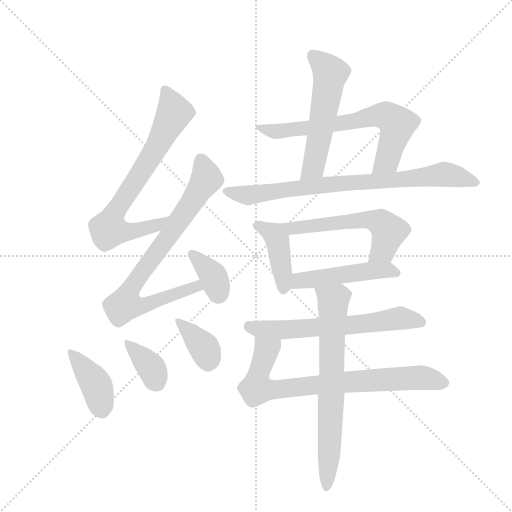
t = 0.00 s
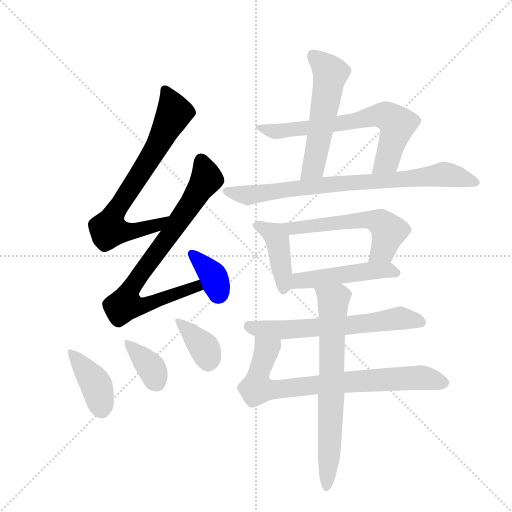
t = 2.16 s
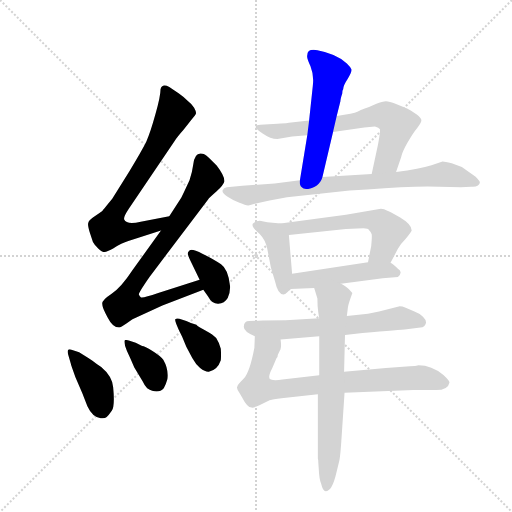
t = 4.32 s
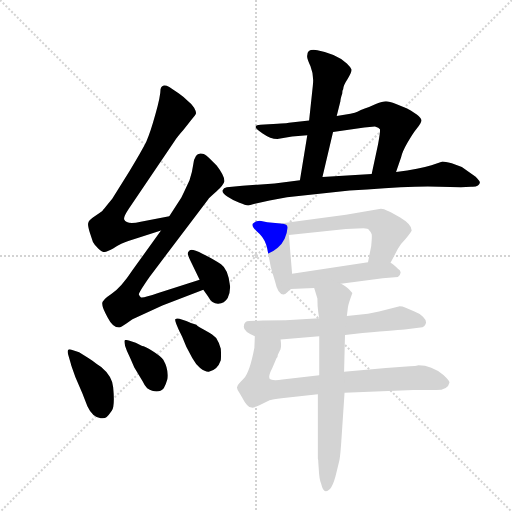
t = 6.48 s
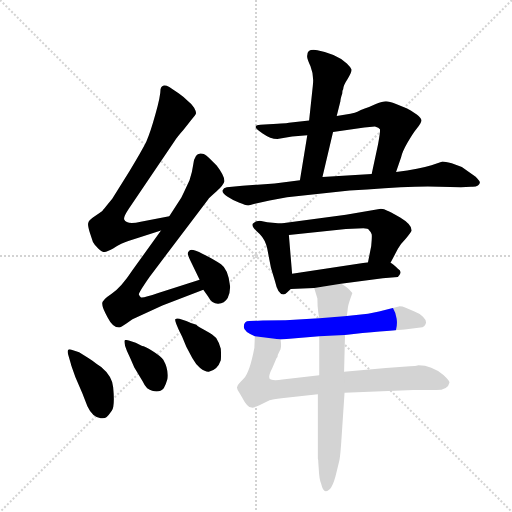
t = 8.64 s
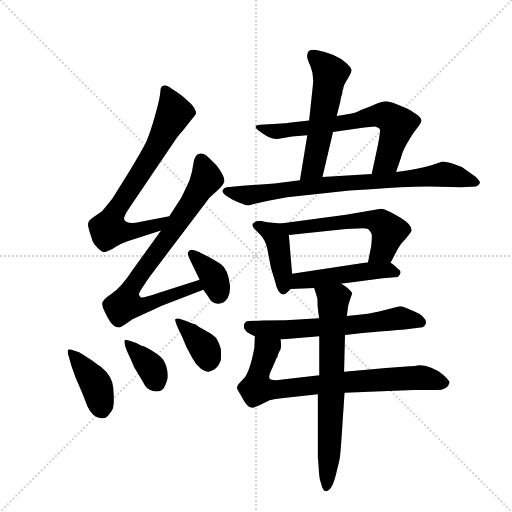
t = 10.80 s

The animated SVG that drew these frames (rendered in a browser with its animation timeline set to each time). Animation: 15 CSS @keyframes rules; one cycle of 10.80 s.

<svg version="1.1" viewBox="0 0 1024 1024" xmlns="http://www.w3.org/2000/svg">
  <g stroke="lightgray" stroke-dasharray="1,1" stroke-width="1" transform="scale(4, 4)">
    <line x1="0" y1="0" x2="256" y2="256"></line>
    <line x1="256" y1="0" x2="0" y2="256"></line>
    <line x1="128" y1="0" x2="128" y2="256"></line>
    <line x1="0" y1="128" x2="256" y2="128"></line>
  </g>
  <g transform="scale(0.92, -0.92) translate(60, -900)">
    <style type="text/css">
      
        @keyframes keyframes0 {
          from {
            stroke: blue;
            stroke-dashoffset: 733;
            stroke-width: 128;
          }
          70% {
            animation-timing-function: step-end;
            stroke: blue;
            stroke-dashoffset: 0;
            stroke-width: 128;
          }
          to {
            stroke: black;
            stroke-width: 1024;
          }
        }
        #make-me-a-hanzi-animation-0 {
          animation: keyframes0 0.8465169270833334s both;
          animation-delay: 0s;
          animation-timing-function: linear;
        }
      
        @keyframes keyframes1 {
          from {
            stroke: blue;
            stroke-dashoffset: 792;
            stroke-width: 128;
          }
          72% {
            animation-timing-function: step-end;
            stroke: blue;
            stroke-dashoffset: 0;
            stroke-width: 128;
          }
          to {
            stroke: black;
            stroke-width: 1024;
          }
        }
        #make-me-a-hanzi-animation-1 {
          animation: keyframes1 0.89453125s both;
          animation-delay: 0.8465169270833334s;
          animation-timing-function: linear;
        }
      
        @keyframes keyframes2 {
          from {
            stroke: blue;
            stroke-dashoffset: 363;
            stroke-width: 128;
          }
          54% {
            animation-timing-function: step-end;
            stroke: blue;
            stroke-dashoffset: 0;
            stroke-width: 128;
          }
          to {
            stroke: black;
            stroke-width: 1024;
          }
        }
        #make-me-a-hanzi-animation-2 {
          animation: keyframes2 0.54541015625s both;
          animation-delay: 1.7410481770833335s;
          animation-timing-function: linear;
        }
      
        @keyframes keyframes3 {
          from {
            stroke: blue;
            stroke-dashoffset: 405;
            stroke-width: 128;
          }
          57% {
            animation-timing-function: step-end;
            stroke: blue;
            stroke-dashoffset: 0;
            stroke-width: 128;
          }
          to {
            stroke: black;
            stroke-width: 1024;
          }
        }
        #make-me-a-hanzi-animation-3 {
          animation: keyframes3 0.57958984375s both;
          animation-delay: 2.2864583333333335s;
          animation-timing-function: linear;
        }
      
        @keyframes keyframes4 {
          from {
            stroke: blue;
            stroke-dashoffset: 365;
            stroke-width: 128;
          }
          54% {
            animation-timing-function: step-end;
            stroke: blue;
            stroke-dashoffset: 0;
            stroke-width: 128;
          }
          to {
            stroke: black;
            stroke-width: 1024;
          }
        }
        #make-me-a-hanzi-animation-4 {
          animation: keyframes4 0.5470377604166666s both;
          animation-delay: 2.8660481770833335s;
          animation-timing-function: linear;
        }
      
        @keyframes keyframes5 {
          from {
            stroke: blue;
            stroke-dashoffset: 372;
            stroke-width: 128;
          }
          55% {
            animation-timing-function: step-end;
            stroke: blue;
            stroke-dashoffset: 0;
            stroke-width: 128;
          }
          to {
            stroke: black;
            stroke-width: 1024;
          }
        }
        #make-me-a-hanzi-animation-5 {
          animation: keyframes5 0.552734375s both;
          animation-delay: 3.4130859375s;
          animation-timing-function: linear;
        }
      
        @keyframes keyframes6 {
          from {
            stroke: blue;
            stroke-dashoffset: 548;
            stroke-width: 128;
          }
          64% {
            animation-timing-function: step-end;
            stroke: blue;
            stroke-dashoffset: 0;
            stroke-width: 128;
          }
          to {
            stroke: black;
            stroke-width: 1024;
          }
        }
        #make-me-a-hanzi-animation-6 {
          animation: keyframes6 0.6959635416666666s both;
          animation-delay: 3.9658203125s;
          animation-timing-function: linear;
        }
      
        @keyframes keyframes7 {
          from {
            stroke: blue;
            stroke-dashoffset: 685;
            stroke-width: 128;
          }
          69% {
            animation-timing-function: step-end;
            stroke: blue;
            stroke-dashoffset: 0;
            stroke-width: 128;
          }
          to {
            stroke: black;
            stroke-width: 1024;
          }
        }
        #make-me-a-hanzi-animation-7 {
          animation: keyframes7 0.8074544270833334s both;
          animation-delay: 4.661783854166667s;
          animation-timing-function: linear;
        }
      
        @keyframes keyframes8 {
          from {
            stroke: blue;
            stroke-dashoffset: 802;
            stroke-width: 128;
          }
          72% {
            animation-timing-function: step-end;
            stroke: blue;
            stroke-dashoffset: 0;
            stroke-width: 128;
          }
          to {
            stroke: black;
            stroke-width: 1024;
          }
        }
        #make-me-a-hanzi-animation-8 {
          animation: keyframes8 0.9026692708333334s both;
          animation-delay: 5.46923828125s;
          animation-timing-function: linear;
        }
      
        @keyframes keyframes9 {
          from {
            stroke: blue;
            stroke-dashoffset: 423;
            stroke-width: 128;
          }
          58% {
            animation-timing-function: step-end;
            stroke: blue;
            stroke-dashoffset: 0;
            stroke-width: 128;
          }
          to {
            stroke: black;
            stroke-width: 1024;
          }
        }
        #make-me-a-hanzi-animation-9 {
          animation: keyframes9 0.59423828125s both;
          animation-delay: 6.371907552083333s;
          animation-timing-function: linear;
        }
      
        @keyframes keyframes10 {
          from {
            stroke: blue;
            stroke-dashoffset: 572;
            stroke-width: 128;
          }
          65% {
            animation-timing-function: step-end;
            stroke: blue;
            stroke-dashoffset: 0;
            stroke-width: 128;
          }
          to {
            stroke: black;
            stroke-width: 1024;
          }
        }
        #make-me-a-hanzi-animation-10 {
          animation: keyframes10 0.7154947916666666s both;
          animation-delay: 6.966145833333333s;
          animation-timing-function: linear;
        }
      
        @keyframes keyframes11 {
          from {
            stroke: blue;
            stroke-dashoffset: 485;
            stroke-width: 128;
          }
          61% {
            animation-timing-function: step-end;
            stroke: blue;
            stroke-dashoffset: 0;
            stroke-width: 128;
          }
          to {
            stroke: black;
            stroke-width: 1024;
          }
        }
        #make-me-a-hanzi-animation-11 {
          animation: keyframes11 0.6446940104166666s both;
          animation-delay: 7.681640625s;
          animation-timing-function: linear;
        }
      
        @keyframes keyframes12 {
          from {
            stroke: blue;
            stroke-dashoffset: 632;
            stroke-width: 128;
          }
          67% {
            animation-timing-function: step-end;
            stroke: blue;
            stroke-dashoffset: 0;
            stroke-width: 128;
          }
          to {
            stroke: black;
            stroke-width: 1024;
          }
        }
        #make-me-a-hanzi-animation-12 {
          animation: keyframes12 0.7643229166666666s both;
          animation-delay: 8.326334635416666s;
          animation-timing-function: linear;
        }
      
        @keyframes keyframes13 {
          from {
            stroke: blue;
            stroke-dashoffset: 784;
            stroke-width: 128;
          }
          72% {
            animation-timing-function: step-end;
            stroke: blue;
            stroke-dashoffset: 0;
            stroke-width: 128;
          }
          to {
            stroke: black;
            stroke-width: 1024;
          }
        }
        #make-me-a-hanzi-animation-13 {
          animation: keyframes13 0.8880208333333334s both;
          animation-delay: 9.090657552083332s;
          animation-timing-function: linear;
        }
      
        @keyframes keyframes14 {
          from {
            stroke: blue;
            stroke-dashoffset: 702;
            stroke-width: 128;
          }
          70% {
            animation-timing-function: step-end;
            stroke: blue;
            stroke-dashoffset: 0;
            stroke-width: 128;
          }
          to {
            stroke: black;
            stroke-width: 1024;
          }
        }
        #make-me-a-hanzi-animation-14 {
          animation: keyframes14 0.8212890625s both;
          animation-delay: 9.978678385416666s;
          animation-timing-function: linear;
        }
      
    </style>
    
      <path d="M 308 430 L 246 418 Q 215 411 210 423 Q 208 428 220 446 L 320 594 Q 324 601 339 618 L 357 641 Q 365 649 366 653 Q 367 657 362 666 Q 357 674 349 680 Q 338 691 329 697 L 308 711 Q 292 719 289 706 Q 289 691 278 652 Q 267 612 258 592 Q 248 572 222 529 L 184 468 Q 162 441 161 440 L 142 427 Q 133 420 132 416 Q 130 412 135 395 L 142 374 Q 144 370 154 359 Q 161 352 166 352 Q 170 352 186 360 Q 205 372 219 376 L 290 399 C 319 408 337 436 308 430 Z" fill="lightgray"></path>
    
      <path d="M 374 292 L 284 263 Q 249 251 246 254 Q 243 257 242 260 Q 240 262 265 298 L 392 466 Q 395 470 411 484 Q 426 498 428 506 Q 428 518 411 540 L 394 557 Q 385 566 380 566 Q 363 570 360 542 Q 358 526 352 508 Q 340 482 334 470 L 308 430 L 290 399 L 229 314 Q 202 273 182 261 Q 162 248 162 240 Q 162 231 174 210 Q 185 188 199 188 Q 203 188 214 196 L 228 206 L 293 236 L 382 270 C 410 281 403 301 374 292 Z" fill="lightgray"></path>
    
      <path d="M 382 270 L 392 256 Q 401 239 414.5 239.5 Q 428 240 435 252 Q 441 265 440 279 Q 436 315 420.5 325.5 Q 405 336 381 348 Q 357 360 352.5 356 Q 348 352 348 349 Q 348 346 354 333 L 374 292 L 382 270 Z" fill="lightgray"></path>
    
      <path d="M 97 139 Q 90 142 88 139 Q 86 136 88 130 L 94 109 Q 94 107 104 80 L 119 45 Q 122 37 130 17 Q 141 -7 159 -9 Q 168 -10 172 -6.5 Q 176 -3 183 7 Q 190 17 186 58 Q 184 82 160 102 Q 150 109 141 116 L 132 122 L 112 134 L 97 139 Z" fill="lightgray"></path>
    
      <path d="M 216 137 L 223 122 L 232 101 L 250 71 Q 254 62 260 56 Q 283 42 296 56 Q 301 65 304 76 Q 307 97 295 118 Q 289 126 271.5 137 Q 254 148 249 148 L 235 155 L 220 160 Q 212 162 211 160 Q 210 158 212 148 L 216 137 Z" fill="lightgray"></path>
    
      <path d="M 328 184 L 336 168 L 345 146 L 358 122 Q 365 109 375 100 Q 387 91 394 92 Q 413 96 420 117 Q 421 128 420 142 Q 417 154 410 165 Q 404 172 386.5 181.5 Q 369 191 367 194 L 355 198 L 345 202 L 330 207 Q 324 209 321 206 Q 320 204 323 196 L 328 184 Z" fill="lightgray"></path>
    
      <path d="M 672 648 L 680 680 Q 680 685 684 697 Q 684 704 686 706 Q 686 714 696 729 Q 705 744 704 749 Q 703 753 694 762 Q 673 783 630 791 Q 608 795 608 780 Q 606 775 615 756 Q 623 736 620 713 L 612 638 L 608 606 L 592 508 C 587 478 634 486 641 515 L 664 613 L 672 648 Z" fill="lightgray"></path>
    
      <path d="M 801 526 L 812 558 Q 814 569 826 590 Q 837 610 847 622 Q 857 634 856 639 Q 855 644 846 651 Q 832 661 825 664 L 801 674 Q 786 680 779 680 Q 772 680 757 674 Q 742 667 733 664 Q 724 661 717 657 Q 709 653 672 648 L 612 638 L 568 633 Q 568 632 524 630 L 506 629 Q 497 629 496 625 Q 493 622 511 610 Q 528 598 543 598 L 575 603 L 608 606 L 664 613 L 732 623 L 755 625 Q 764 623 766 619 Q 767 614 762 587 L 748 522 C 742 493 791 498 801 526 Z" fill="lightgray"></path>
    
      <path d="M 700 486 L 738 488 Q 837 496 895 494 L 942 493 L 964 494 Q 974 493 979 497 Q 984 501 983 504.5 Q 982 508 974 516 L 944 537 L 922 545 Q 907 549 902 549 L 878 541 Q 853 533 801 526 L 748 522 L 641 515 L 592 508 L 537 501 L 467 496 L 433 493 Q 426 492 424 486.5 Q 422 481 434 473 Q 446 465 460.5 459 Q 475 453 480 453.5 Q 485 454 494 457 L 526 464 L 564 471 L 700 486 Z" fill="lightgray"></path>
    
      <path d="M 550 414 L 521 417 L 505 420 Q 495 420 490 414 Q 485 408 504 392 Q 517 379 521 359 L 529 318 L 538 288 Q 544 260 556 260 Q 560 260 564 264 L 572 272 C 577 277 577 277 575 305 L 568 389 C 566 412 566 412 550 414 Z" fill="lightgray"></path>
    
      <path d="M 789 329 L 805 359 Q 810 369 822 381 Q 835 397 835 399 Q 835 412 810 427 Q 785 442 782 442 Q 775 446 768 446 L 692 433 L 550 414 C 520 410 538 386 568 389 L 692 402 L 730 404 Q 741 404 742 400 Q 747 395 748 391 Q 749 386 747 365 L 740 330 C 734 301 775 303 789 329 Z" fill="lightgray"></path>
    
      <path d="M 681 283 L 772 295 L 805 298 Q 817 309 805 316 Q 794 327 789 329 L 740 330 L 575 305 C 545 301 542 271 572 272 L 623 274 L 681 283 Z" fill="lightgray"></path>
    
      <path d="M 690 172 L 728 176 Q 811 183 824 184 L 854 188 Q 864 189 866 198 Q 867 204 859.5 211.5 Q 852 219 841 223 L 822 231 Q 814 234 809 234 L 764 223 L 740 218 L 694 213 L 634 208 L 561 204 L 511 203 L 482 202 Q 470 202 470 189 Q 470 179 494 169 L 550 162 L 634 169 L 690 172 Z" fill="lightgray"></path>
    
      <path d="M 494 169 L 493 144 Q 483 91 470 77 Q 456 63 456 60 Q 453 57 460 47 Q 466 37 467 35 Q 477 15 487 14 Q 491 13 504 19 L 526 30 Q 548 34 552 34 L 631 43 L 689 46 L 839 52 L 888 52 Q 914 52 917 68 Q 918 72 904 85 Q 878 106 850 106 Q 844 104 831 104 L 779 100 L 688 92 L 634 84 L 554 75 Q 537 72 529 75 Q 520 77 532 100 L 541 121 Q 544 124 544 129 L 549 139 Q 549 140 550 141 L 550 142 Q 552 147 550 162 C 549 192 495 199 494 169 Z" fill="lightgray"></path>
    
      <path d="M 631 43 L 631 -97 Q 632 -99 632 -106 L 633 -120 Q 634 -142 638 -151 Q 642 -168 648 -168 Q 662 -168 671 -129 L 678 -100 Q 680 -88 682 -59 L 689 46 L 688 92 L 690 172 L 694 213 L 696 229 Q 696 234 701 249 L 706 263 Q 706 264 698 272 Q 685 282 681 283 C 655 299 614 303 623 274 L 630 251 Q 630 232 632 220 L 634 208 L 634 169 L 634 84 L 631 43 Z" fill="lightgray"></path>
    
    
      <clipPath id="make-me-a-hanzi-clip-0">
        <path d="M 308 430 L 246 418 Q 215 411 210 423 Q 208 428 220 446 L 320 594 Q 324 601 339 618 L 357 641 Q 365 649 366 653 Q 367 657 362 666 Q 357 674 349 680 Q 338 691 329 697 L 308 711 Q 292 719 289 706 Q 289 691 278 652 Q 267 612 258 592 Q 248 572 222 529 L 184 468 Q 162 441 161 440 L 142 427 Q 133 420 132 416 Q 130 412 135 395 L 142 374 Q 144 370 154 359 Q 161 352 166 352 Q 170 352 186 360 Q 205 372 219 376 L 290 399 C 319 408 337 436 308 430 Z"></path>
      </clipPath>
      <path clip-path="url(#make-me-a-hanzi-clip-0)" d="M 300 704 L 319 655 L 271 564 L 194 447 L 176 401 L 206 396 L 250 402 L 282 411 L 300 427" fill="none" id="make-me-a-hanzi-animation-0" stroke-dasharray="605 1210" stroke-linecap="round"></path>
    
      <clipPath id="make-me-a-hanzi-clip-1">
        <path d="M 374 292 L 284 263 Q 249 251 246 254 Q 243 257 242 260 Q 240 262 265 298 L 392 466 Q 395 470 411 484 Q 426 498 428 506 Q 428 518 411 540 L 394 557 Q 385 566 380 566 Q 363 570 360 542 Q 358 526 352 508 Q 340 482 334 470 L 308 430 L 290 399 L 229 314 Q 202 273 182 261 Q 162 248 162 240 Q 162 231 174 210 Q 185 188 199 188 Q 203 188 214 196 L 228 206 L 293 236 L 382 270 C 410 281 403 301 374 292 Z"></path>
      </clipPath>
      <path clip-path="url(#make-me-a-hanzi-clip-1)" d="M 377 550 L 389 511 L 229 280 L 212 238 L 254 236 L 366 277 L 368 284" fill="none" id="make-me-a-hanzi-animation-1" stroke-dasharray="664 1328" stroke-linecap="round"></path>
    
      <clipPath id="make-me-a-hanzi-clip-2">
        <path d="M 382 270 L 392 256 Q 401 239 414.5 239.5 Q 428 240 435 252 Q 441 265 440 279 Q 436 315 420.5 325.5 Q 405 336 381 348 Q 357 360 352.5 356 Q 348 352 348 349 Q 348 346 354 333 L 374 292 L 382 270 Z"></path>
      </clipPath>
      <path clip-path="url(#make-me-a-hanzi-clip-2)" d="M 357 348 L 403 301 L 415 262" fill="none" id="make-me-a-hanzi-animation-2" stroke-dasharray="235 470" stroke-linecap="round"></path>
    
      <clipPath id="make-me-a-hanzi-clip-3">
        <path d="M 97 139 Q 90 142 88 139 Q 86 136 88 130 L 94 109 Q 94 107 104 80 L 119 45 Q 122 37 130 17 Q 141 -7 159 -9 Q 168 -10 172 -6.5 Q 176 -3 183 7 Q 190 17 186 58 Q 184 82 160 102 Q 150 109 141 116 L 132 122 L 112 134 L 97 139 Z"></path>
      </clipPath>
      <path clip-path="url(#make-me-a-hanzi-clip-3)" d="M 93 135 L 150 61 L 163 7" fill="none" id="make-me-a-hanzi-animation-3" stroke-dasharray="277 554" stroke-linecap="round"></path>
    
      <clipPath id="make-me-a-hanzi-clip-4">
        <path d="M 216 137 L 223 122 L 232 101 L 250 71 Q 254 62 260 56 Q 283 42 296 56 Q 301 65 304 76 Q 307 97 295 118 Q 289 126 271.5 137 Q 254 148 249 148 L 235 155 L 220 160 Q 212 162 211 160 Q 210 158 212 148 L 216 137 Z"></path>
      </clipPath>
      <path clip-path="url(#make-me-a-hanzi-clip-4)" d="M 216 154 L 267 102 L 281 69" fill="none" id="make-me-a-hanzi-animation-4" stroke-dasharray="237 474" stroke-linecap="round"></path>
    
      <clipPath id="make-me-a-hanzi-clip-5">
        <path d="M 328 184 L 336 168 L 345 146 L 358 122 Q 365 109 375 100 Q 387 91 394 92 Q 413 96 420 117 Q 421 128 420 142 Q 417 154 410 165 Q 404 172 386.5 181.5 Q 369 191 367 194 L 355 198 L 345 202 L 330 207 Q 324 209 321 206 Q 320 204 323 196 L 328 184 Z"></path>
      </clipPath>
      <path clip-path="url(#make-me-a-hanzi-clip-5)" d="M 326 202 L 384 144 L 393 111" fill="none" id="make-me-a-hanzi-animation-5" stroke-dasharray="244 488" stroke-linecap="round"></path>
    
      <clipPath id="make-me-a-hanzi-clip-6">
        <path d="M 672 648 L 680 680 Q 680 685 684 697 Q 684 704 686 706 Q 686 714 696 729 Q 705 744 704 749 Q 703 753 694 762 Q 673 783 630 791 Q 608 795 608 780 Q 606 775 615 756 Q 623 736 620 713 L 612 638 L 608 606 L 592 508 C 587 478 634 486 641 515 L 664 613 L 672 648 Z"></path>
      </clipPath>
      <path clip-path="url(#make-me-a-hanzi-clip-6)" d="M 622 779 L 658 740 L 621 539 L 597 514" fill="none" id="make-me-a-hanzi-animation-6" stroke-dasharray="420 840" stroke-linecap="round"></path>
    
      <clipPath id="make-me-a-hanzi-clip-7">
        <path d="M 801 526 L 812 558 Q 814 569 826 590 Q 837 610 847 622 Q 857 634 856 639 Q 855 644 846 651 Q 832 661 825 664 L 801 674 Q 786 680 779 680 Q 772 680 757 674 Q 742 667 733 664 Q 724 661 717 657 Q 709 653 672 648 L 612 638 L 568 633 Q 568 632 524 630 L 506 629 Q 497 629 496 625 Q 493 622 511 610 Q 528 598 543 598 L 575 603 L 608 606 L 664 613 L 732 623 L 755 625 Q 764 623 766 619 Q 767 614 762 587 L 748 522 C 742 493 791 498 801 526 Z"></path>
      </clipPath>
      <path clip-path="url(#make-me-a-hanzi-clip-7)" d="M 502 624 L 546 615 L 779 648 L 804 629 L 779 549 L 754 527" fill="none" id="make-me-a-hanzi-animation-7" stroke-dasharray="557 1114" stroke-linecap="round"></path>
    
      <clipPath id="make-me-a-hanzi-clip-8">
        <path d="M 700 486 L 738 488 Q 837 496 895 494 L 942 493 L 964 494 Q 974 493 979 497 Q 984 501 983 504.5 Q 982 508 974 516 L 944 537 L 922 545 Q 907 549 902 549 L 878 541 Q 853 533 801 526 L 748 522 L 641 515 L 592 508 L 537 501 L 467 496 L 433 493 Q 426 492 424 486.5 Q 422 481 434 473 Q 446 465 460.5 459 Q 475 453 480 453.5 Q 485 454 494 457 L 526 464 L 564 471 L 700 486 Z"></path>
      </clipPath>
      <path clip-path="url(#make-me-a-hanzi-clip-8)" d="M 432 485 L 480 475 L 650 499 L 801 508 L 903 521 L 972 505" fill="none" id="make-me-a-hanzi-animation-8" stroke-dasharray="674 1348" stroke-linecap="round"></path>
    
      <clipPath id="make-me-a-hanzi-clip-9">
        <path d="M 550 414 L 521 417 L 505 420 Q 495 420 490 414 Q 485 408 504 392 Q 517 379 521 359 L 529 318 L 538 288 Q 544 260 556 260 Q 560 260 564 264 L 572 272 C 577 277 577 277 575 305 L 568 389 C 566 412 566 412 550 414 Z"></path>
      </clipPath>
      <path clip-path="url(#make-me-a-hanzi-clip-9)" d="M 497 411 L 526 397 L 543 380 L 556 270" fill="none" id="make-me-a-hanzi-animation-9" stroke-dasharray="295 590" stroke-linecap="round"></path>
    
      <clipPath id="make-me-a-hanzi-clip-10">
        <path d="M 789 329 L 805 359 Q 810 369 822 381 Q 835 397 835 399 Q 835 412 810 427 Q 785 442 782 442 Q 775 446 768 446 L 692 433 L 550 414 C 520 410 538 386 568 389 L 692 402 L 730 404 Q 741 404 742 400 Q 747 395 748 391 Q 749 386 747 365 L 740 330 C 734 301 775 303 789 329 Z"></path>
      </clipPath>
      <path clip-path="url(#make-me-a-hanzi-clip-10)" d="M 558 411 L 575 404 L 733 423 L 767 416 L 786 397 L 773 357 L 746 335" fill="none" id="make-me-a-hanzi-animation-10" stroke-dasharray="444 888" stroke-linecap="round"></path>
    
      <clipPath id="make-me-a-hanzi-clip-11">
        <path d="M 681 283 L 772 295 L 805 298 Q 817 309 805 316 Q 794 327 789 329 L 740 330 L 575 305 C 545 301 542 271 572 272 L 623 274 L 681 283 Z"></path>
      </clipPath>
      <path clip-path="url(#make-me-a-hanzi-clip-11)" d="M 578 277 L 600 292 L 770 313 L 801 307" fill="none" id="make-me-a-hanzi-animation-11" stroke-dasharray="357 714" stroke-linecap="round"></path>
    
      <clipPath id="make-me-a-hanzi-clip-12">
        <path d="M 690 172 L 728 176 Q 811 183 824 184 L 854 188 Q 864 189 866 198 Q 867 204 859.5 211.5 Q 852 219 841 223 L 822 231 Q 814 234 809 234 L 764 223 L 740 218 L 694 213 L 634 208 L 561 204 L 511 203 L 482 202 Q 470 202 470 189 Q 470 179 494 169 L 550 162 L 634 169 L 690 172 Z"></path>
      </clipPath>
      <path clip-path="url(#make-me-a-hanzi-clip-12)" d="M 481 191 L 555 183 L 694 192 L 807 208 L 854 200" fill="none" id="make-me-a-hanzi-animation-12" stroke-dasharray="504 1008" stroke-linecap="round"></path>
    
      <clipPath id="make-me-a-hanzi-clip-13">
        <path d="M 494 169 L 493 144 Q 483 91 470 77 Q 456 63 456 60 Q 453 57 460 47 Q 466 37 467 35 Q 477 15 487 14 Q 491 13 504 19 L 526 30 Q 548 34 552 34 L 631 43 L 689 46 L 839 52 L 888 52 Q 914 52 917 68 Q 918 72 904 85 Q 878 106 850 106 Q 844 104 831 104 L 779 100 L 688 92 L 634 84 L 554 75 Q 537 72 529 75 Q 520 77 532 100 L 541 121 Q 544 124 544 129 L 549 139 Q 549 140 550 141 L 550 142 Q 552 147 550 162 C 549 192 495 199 494 169 Z"></path>
      </clipPath>
      <path clip-path="url(#make-me-a-hanzi-clip-13)" d="M 547 142 L 533 146 L 519 139 L 498 56 L 531 52 L 671 68 L 851 79 L 907 67" fill="none" id="make-me-a-hanzi-animation-13" stroke-dasharray="656 1312" stroke-linecap="round"></path>
    
      <clipPath id="make-me-a-hanzi-clip-14">
        <path d="M 631 43 L 631 -97 Q 632 -99 632 -106 L 633 -120 Q 634 -142 638 -151 Q 642 -168 648 -168 Q 662 -168 671 -129 L 678 -100 Q 680 -88 682 -59 L 689 46 L 688 92 L 690 172 L 694 213 L 696 229 Q 696 234 701 249 L 706 263 Q 706 264 698 272 Q 685 282 681 283 C 655 299 614 303 623 274 L 630 251 Q 630 232 632 220 L 634 208 L 634 169 L 634 84 L 631 43 Z"></path>
      </clipPath>
      <path clip-path="url(#make-me-a-hanzi-clip-14)" d="M 631 270 L 664 243 L 650 -160" fill="none" id="make-me-a-hanzi-animation-14" stroke-dasharray="574 1148" stroke-linecap="round"></path>
    
  </g>
</svg>
